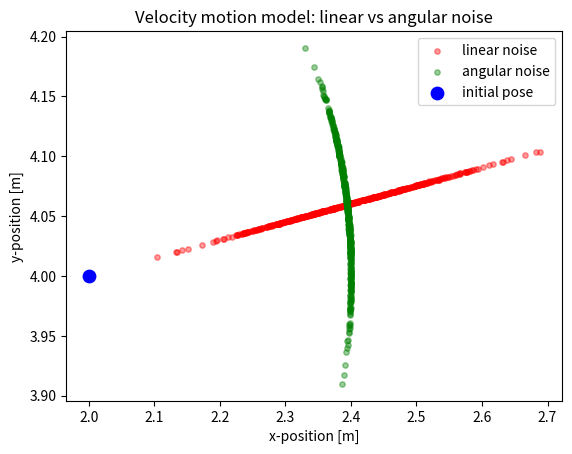

The script that saved this image:
import numpy as np
import matplotlib.pyplot as plt
from scipy.stats import norm
from math import cos, sin, degrees, atan2, sqrt, pi
import matplotlib as mpl

arrow = u'$\u2191$'

def sample_normal_distribution(sigma_sqrd):
    return 0.5 * np.sum(np.random.default_rng().uniform(-np.sqrt(sigma_sqrd), np.sqrt(sigma_sqrd), 12))



def sample_velocity_motion_model(x, u, a, dt):
    """ Sample velocity motion model. """
    v_hat = u[0] + np.random.normal(0, a[0]*u[0]**2 + a[1]*u[1]**2)
    w_hat = u[1] + np.random.normal(0, a[2]*u[0]**2 + a[3]*u[1]**2)
    gamma_hat = np.random.normal(0, a[4]*u[0]**2 + a[5]*u[1]**2)

    r = v_hat/w_hat
    x_prime = x[0] - r*sin(x[2]) + r*sin(x[2]+w_hat*dt)
    y_prime = x[1] + r*cos(x[2]) - r*cos(x[2]+w_hat*dt)
    theta_prime = x[2] + w_hat*dt + gamma_hat*dt

    return np.array([x_prime, y_prime, theta_prime])

# --------- Added Jacobians ---------
def jacobian_Gt(x, u, dt):
    v, w = u
    theta = x[2]
    if abs(w) < 1e-9:
        return np.eye(3)
    Gt = np.array([
        [1, 0, -v/w * cos(theta) + v/w * cos(theta + w*dt)],
        [0, 1, -v/w * sin(theta) + v/w * sin(theta + w*dt)],
        [0, 0, 1]
    ])
    return Gt

def jacobian_Vt(x, u, dt):
    v, w = u
    theta = x[2]
    if abs(w) < 1e-9:
        w = 1e-9
    Vt = np.array([
        [(-sin(theta) + sin(theta + w*dt))/w,
         v*(sin(theta) - sin(theta + w*dt))/w**2 + v*dt*cos(theta + w*dt)/w],
        [(cos(theta) - cos(theta + w*dt))/w,
         -v*(cos(theta) - cos(theta + w*dt))/w**2 + v*dt*sin(theta + w*dt)/w],
        [0, dt]
    ])
    return Vt
# -----------------------------------

def main():
    plt.close('all')
    n_samples = 500
    dt = 0.5

    x = [2, 4, 0]
    u = [0.8, 0.6]
    a = [0.001, 0.01, 0.1, 0.2, 0.05, 0.05] # noise variance

    

    # --------- Added: Jacobian computation ---------
    Gx = jacobian_Gt(x, u, dt)
    Vu = jacobian_Vt(x, u, dt)
    print("Jacobian Gx:\n", Gx)
    print("Jacobian Vu:\n", Vu)
    # -----------------------------------------------

    # --------- Added: second noise set sampling -----
    a_linear = [0.2, 0.2, 0.001, 0.001, 0.001, 0.001]
    a_angular = [0.001, 0.001, 0.5, 0.5, 0.1, 0.1]




    for a_set, label, color in zip([a_linear, a_angular], ["linear noise", "angular noise"], ["r", "g"]):
        x_prime = np.zeros([n_samples, 3])
        for i in range(n_samples):
            x_prime[i,:] = sample_velocity_motion_model(x, u, a_set, dt)
        plt.scatter(x_prime[:,0], x_prime[:,1], s=15, alpha=0.4, label=label, color=color)

    plt.scatter(x[0], x[1], s=80, color='b', label='initial pose')
    plt.legend()
    plt.xlabel("x-position [m]")
    plt.ylabel("y-position [m]")
    plt.title("Velocity motion model: linear vs angular noise")
    plt.show()
    # -----------------------------------------------

 
if __name__ == "__main__":
    main()